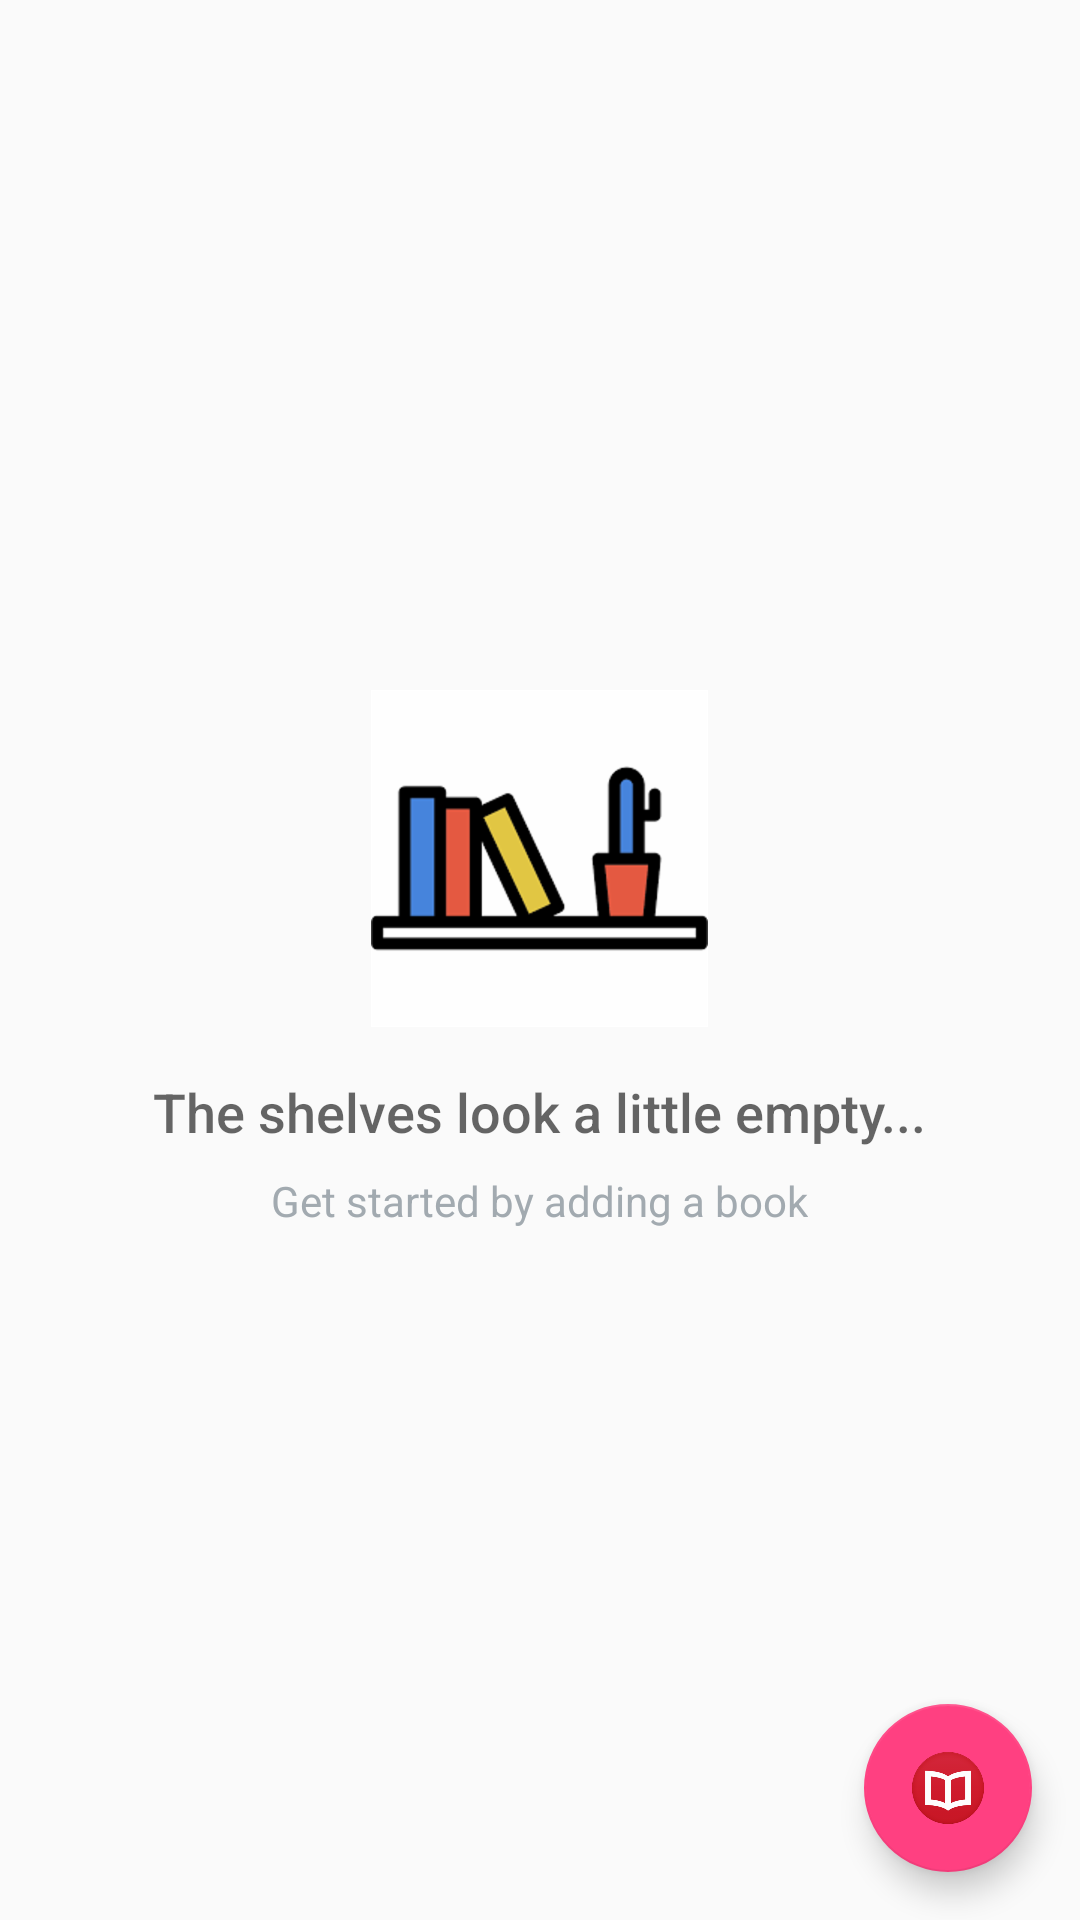

This screen was rendered from an Android layout file. Write that file and the resources it references.
<!-- AndroidManifest.xml: application theme AppTheme -->
<!-- res/layout/activity_catalog.xml -->
<?xml version="1.0" encoding="utf-8"?>
<RelativeLayout xmlns:android="http://schemas.android.com/apk/res/android"
    xmlns:tools="http://schemas.android.com/tools"
    android:layout_width="match_parent"
    android:layout_height="match_parent"
    tools:context=".CatalogActivity">

    <ListView
        android:id="@+id/list"
        android:layout_width="match_parent"
        android:layout_height="match_parent"
        android:divider="@color/colorPrimary"
        android:dividerHeight="1dp" />
    
    <RelativeLayout
        android:id="@+id/empty_view"
        android:layout_width="wrap_content"
        android:layout_height="wrap_content"
        android:layout_centerInParent="true">

        <ImageView
            android:id="@+id/empty_shelf_image"
            android:layout_width="wrap_content"
            android:layout_height="wrap_content"
            android:layout_centerHorizontal="true"
            android:src="@drawable/empty_shelf" />

        <TextView
            android:id="@+id/empty_title_text"
            android:layout_width="wrap_content"
            android:layout_height="wrap_content"
            android:layout_below="@+id/empty_shelf_image"
            android:layout_centerHorizontal="true"
            android:fontFamily="sans-serif-medium"
            android:paddingTop="@dimen/fab_margin"
            android:text="@string/empty_view_title_text"
            android:textAppearance="?android:textAppearanceMedium" />

        <TextView
            android:id="@+id/empty_subtitle_text"
            android:layout_width="wrap_content"
            android:layout_height="wrap_content"
            android:layout_below="@+id/empty_title_text"
            android:layout_centerHorizontal="true"
            android:fontFamily="sans-serif"
            android:paddingTop="@dimen/size_8_dp"
            android:text="@string/empty_view_subtitle_text"
            android:textAppearance="?android:textAppearanceSmall"
            android:textColor="#A2AAB0" />
    </RelativeLayout>

    <android.support.design.widget.FloatingActionButton
        android:id="@+id/fab"
        android:layout_width="wrap_content"
        android:layout_height="wrap_content"
        android:layout_alignParentBottom="true"
        android:layout_alignParentRight="true"
        android:layout_margin="@dimen/fab_margin"
        android:src="@drawable/books_icon" />
</RelativeLayout>
<!-- resources referenced by this layout -->
<resources>
  <color name="colorPrimary">#F48FB1</color>
  <dimen name="fab_margin">16dp</dimen>
  <dimen name="size_8_dp">8dp</dimen>
  <!-- drawable books_icon: png bitmap (drawable-hdpi, 17301 bytes) -->
  <!-- drawable empty_shelf: png bitmap (drawable-hdpi, 5550 bytes) -->
  <string name="empty_view_subtitle_text">Get started by adding a book</string>
  <string name="empty_view_title_text">The shelves look a little empty...</string>
  <style name="AppTheme" parent="Theme.AppCompat.Light.DarkActionBar">
          <item name="colorPrimary">@color/colorPrimary</item>
          <item name="colorPrimaryDark">@color/colorPrimaryDark</item>
          <item name="colorAccent">@color/colorAccent</item>
      </style>
  <color name="colorPrimaryDark">#F06292</color>
  <color name="colorAccent">#FF4081</color>
</resources>
